Labelled photos from "images", an image-classification folder in mythilim2909-max/coral-bleaching-classification. The possible labels are: bleached, healthy.

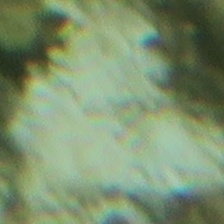
Label: bleached

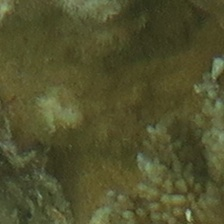
Label: healthy

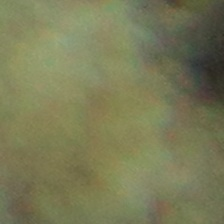
Label: healthy

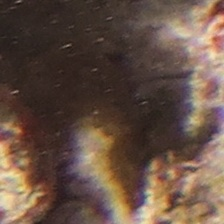
Label: healthy

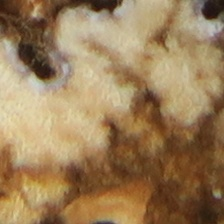
Label: bleached

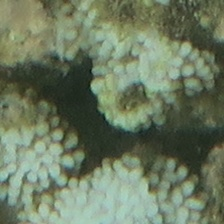
Label: bleached
